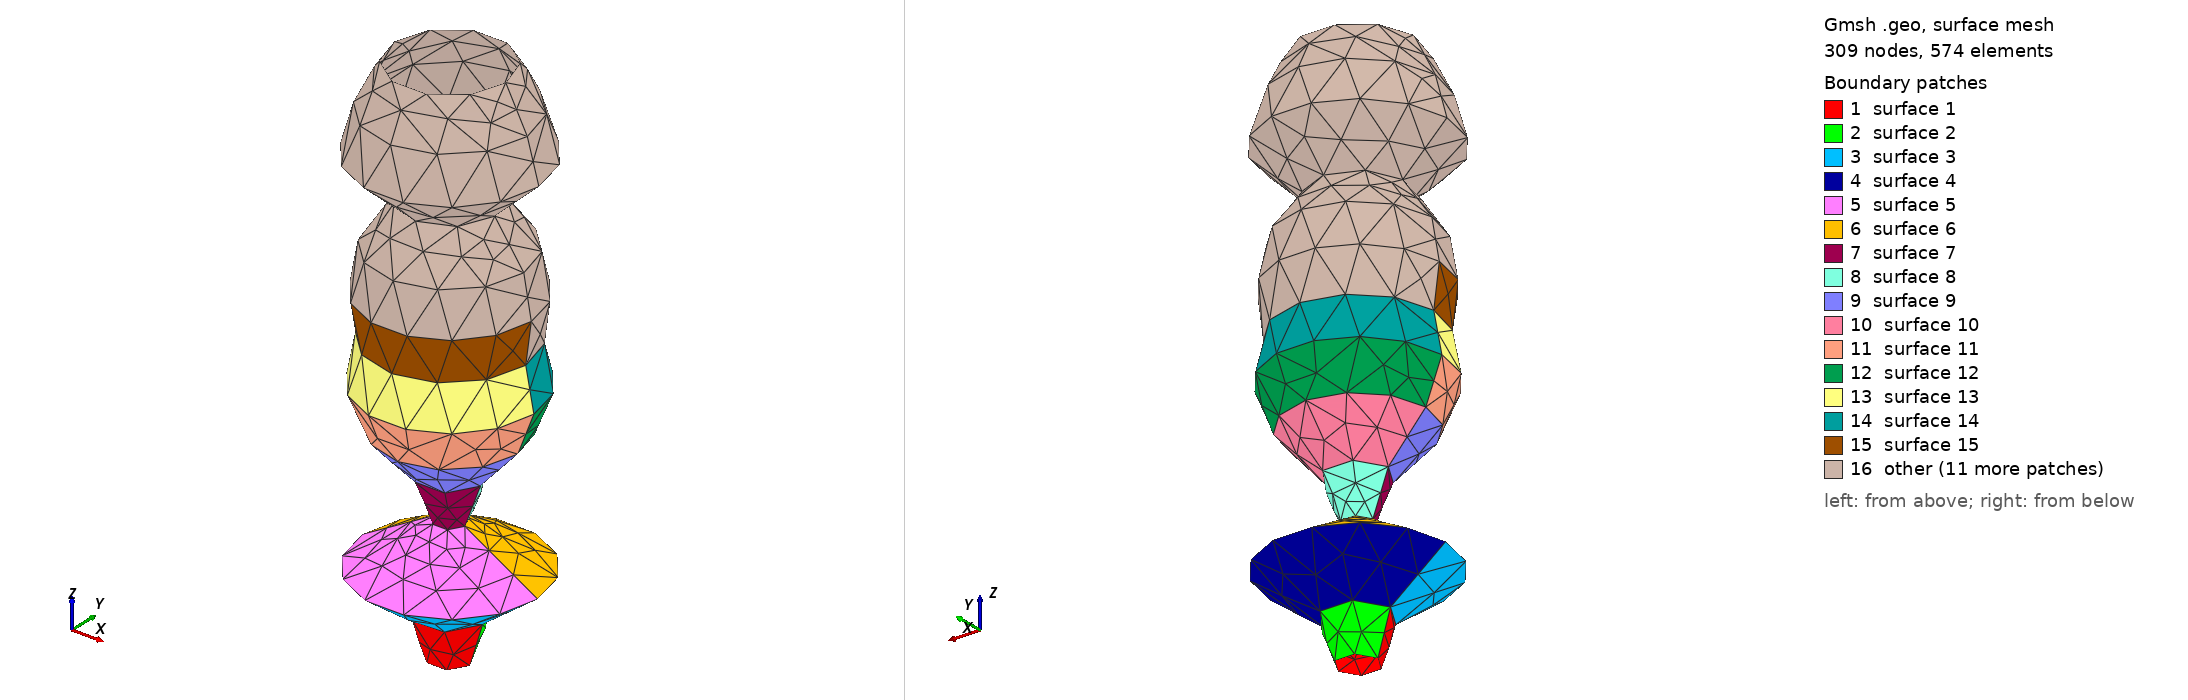

Gmsh geometry script, surface-meshed: 309 nodes, 574 surface elements. Boundary patches (legend numbers): 1 surface 1, 2 surface 2, 3 surface 3, 4 surface 4, 5 surface 5, 6 surface 6, 7 surface 7, 8 surface 8, 9 surface 9, 10 surface 10, 11 surface 11, 12 surface 12, 13 surface 13, 14 surface 14, 15 surface 15, 16 other. Left view from above one corner, right view from below the opposite corner. The script declares no physical surfaces, so the legend lists its geometric surfaces. The drawing asked Gmsh for element sizes between 1% and 20% of the model's largest extent; the script's own settings can give other sizes.

=== vocal_tract8.geo (drawn) ===

		// Defining the points
		Point(1) = {-4.8087969073547585, 0, 0, 10.0};
		Point(2) = {0, 0, 0,10.0};
		Point(3) = {4.8087969073547585,0,0,10.0};
		// Defining the circles
		Circle(1) = {1, 2, 3};
		Circle(2) = {3, 2, 1};
		
			// Defining the points
			Point(4) = {-7.838604082596082, 0, 10, 10.0};
			Point(5) = {0, 0, 10,10.0};
			Point(6) = {7.838604082596082,0,10,10.0};
			// Defining the circles
			Circle(5) = {4, 5, 6};
			Circle(6) = {6, 5, 4};
			// Defining the surface
			Line Loop(1) = {6, 5};


			// Defining the lines between circle 5 and 4
			Line(7) = {1, 4};
			Line(8) = {3, 6};

			// Defining the surfaces of the inner side of the vocal tract
			Line Loop(2) = {1, 8, -5, -7};
			Ruled Surface(1) = {2};
			Line Loop(3) = {2, 7, -6, -8};
			Ruled Surface(2) = {3};
			
			// Defining the points
			Point(7) = {-21.135900944711224, 0, 20, 10.0};
			Point(8) = {0, 0, 20,10.0};
			Point(9) = {21.135900944711224,0,20,10.0};
			// Defining the circles
			Circle(9) = {7, 8, 9};
			Circle(10) = {9, 8, 7};
			// Defining the surface
			Line Loop(4) = {10, 9};


			// Defining the lines between circle 9 and 8
			Line(11) = {4, 7};
			Line(12) = {6, 9};

			// Defining the surfaces of the inner side of the vocal tract
			Line Loop(5) = {5, 12, -9, -11};
			Ruled Surface(3) = {5};
			Line Loop(6) = {6, 11, -10, -12};
			Ruled Surface(4) = {6};
			
			// Defining the points
			Point(10) = {-3.5910498715856156, 0, 30, 10.0};
			Point(11) = {0, 0, 30,10.0};
			Point(12) = {3.5910498715856156,0,30,10.0};
			// Defining the circles
			Circle(13) = {10, 11, 12};
			Circle(14) = {12, 11, 10};
			// Defining the surface
			Line Loop(7) = {14, 13};


			// Defining the lines between circle 13 and 12
			Line(15) = {7, 10};
			Line(16) = {9, 12};

			// Defining the surfaces of the inner side of the vocal tract
			Line Loop(8) = {9, 16, -13, -15};
			Ruled Surface(5) = {8};
			Line Loop(9) = {10, 15, -14, -16};
			Ruled Surface(6) = {9};
			
			// Defining the points
			Point(13) = {-7.3171300198304445, 0, 40, 10.0};
			Point(14) = {0, 0, 40,10.0};
			Point(15) = {7.3171300198304445,0,40,10.0};
			// Defining the circles
			Circle(17) = {13, 14, 15};
			Circle(18) = {15, 14, 13};
			// Defining the surface
			Line Loop(10) = {18, 17};


			// Defining the lines between circle 17 and 16
			Line(19) = {10, 13};
			Line(20) = {12, 15};

			// Defining the surfaces of the inner side of the vocal tract
			Line Loop(11) = {13, 20, -17, -19};
			Ruled Surface(7) = {11};
			Line Loop(12) = {14, 19, -18, -20};
			Ruled Surface(8) = {12};
			
			// Defining the points
			Point(16) = {-16.35036256338313, 0, 50, 10.0};
			Point(17) = {0, 0, 50,10.0};
			Point(18) = {16.35036256338313,0,50,10.0};
			// Defining the circles
			Circle(21) = {16, 17, 18};
			Circle(22) = {18, 17, 16};
			// Defining the surface
			Line Loop(13) = {22, 21};


			// Defining the lines between circle 21 and 20
			Line(23) = {13, 16};
			Line(24) = {15, 18};

			// Defining the surfaces of the inner side of the vocal tract
			Line Loop(14) = {17, 24, -21, -23};
			Ruled Surface(9) = {14};
			Line Loop(15) = {18, 23, -22, -24};
			Ruled Surface(10) = {15};
			
			// Defining the points
			Point(19) = {-20.216859914548557, 0, 60, 10.0};
			Point(20) = {0, 0, 60,10.0};
			Point(21) = {20.216859914548557,0,60,10.0};
			// Defining the circles
			Circle(25) = {19, 20, 21};
			Circle(26) = {21, 20, 19};
			// Defining the surface
			Line Loop(16) = {26, 25};


			// Defining the lines between circle 25 and 24
			Line(27) = {16, 19};
			Line(28) = {18, 21};

			// Defining the surfaces of the inner side of the vocal tract
			Line Loop(17) = {21, 28, -25, -27};
			Ruled Surface(11) = {17};
			Line Loop(18) = {22, 27, -26, -28};
			Ruled Surface(12) = {18};
			
			// Defining the points
			Point(22) = {-18.265214493693104, 0, 70, 10.0};
			Point(23) = {0, 0, 70,10.0};
			Point(24) = {18.265214493693104,0,70,10.0};
			// Defining the circles
			Circle(29) = {22, 23, 24};
			Circle(30) = {24, 23, 22};
			// Defining the surface
			Line Loop(19) = {30, 29};


			// Defining the lines between circle 29 and 28
			Line(31) = {19, 22};
			Line(32) = {21, 24};

			// Defining the surfaces of the inner side of the vocal tract
			Line Loop(20) = {25, 32, -29, -31};
			Ruled Surface(13) = {20};
			Line Loop(21) = {26, 31, -30, -32};
			Ruled Surface(14) = {21};
			
			// Defining the points
			Point(25) = {-19.596331080922198, 0, 80, 10.0};
			Point(26) = {0, 0, 80,10.0};
			Point(27) = {19.596331080922198,0,80,10.0};
			// Defining the circles
			Circle(33) = {25, 26, 27};
			Circle(34) = {27, 26, 25};
			// Defining the surface
			Line Loop(22) = {34, 33};


			// Defining the lines between circle 33 and 32
			Line(35) = {22, 25};
			Line(36) = {24, 27};

			// Defining the surfaces of the inner side of the vocal tract
			Line Loop(23) = {29, 36, -33, -35};
			Ruled Surface(15) = {23};
			Line Loop(24) = {30, 35, -34, -36};
			Ruled Surface(16) = {24};
			
			// Defining the points
			Point(28) = {-17.794976629388817, 0, 90, 10.0};
			Point(29) = {0, 0, 90,10.0};
			Point(30) = {17.794976629388817,0,90,10.0};
			// Defining the circles
			Circle(37) = {28, 29, 30};
			Circle(38) = {30, 29, 28};
			// Defining the surface
			Line Loop(25) = {38, 37};


			// Defining the lines between circle 37 and 36
			Line(39) = {25, 28};
			Line(40) = {27, 30};

			// Defining the surfaces of the inner side of the vocal tract
			Line Loop(26) = {33, 40, -37, -39};
			Ruled Surface(17) = {26};
			Line Loop(27) = {34, 39, -38, -40};
			Ruled Surface(18) = {27};
			
			// Defining the points
			Point(31) = {-10.79360416615042, 0, 100, 10.0};
			Point(32) = {0, 0, 100,10.0};
			Point(33) = {10.79360416615042,0,100,10.0};
			// Defining the circles
			Circle(41) = {31, 32, 33};
			Circle(42) = {33, 32, 31};
			// Defining the surface
			Line Loop(28) = {42, 41};


			// Defining the lines between circle 41 and 40
			Line(43) = {28, 31};
			Line(44) = {30, 33};

			// Defining the surfaces of the inner side of the vocal tract
			Line Loop(29) = {37, 44, -41, -43};
			Ruled Surface(19) = {29};
			Line Loop(30) = {38, 43, -42, -44};
			Ruled Surface(20) = {30};
			
			// Defining the points
			Point(34) = {-21.437131411853244, 0, 110, 10.0};
			Point(35) = {0, 0, 110,10.0};
			Point(36) = {21.437131411853244,0,110,10.0};
			// Defining the circles
			Circle(45) = {34, 35, 36};
			Circle(46) = {36, 35, 34};
			// Defining the surface
			Line Loop(31) = {46, 45};


			// Defining the lines between circle 45 and 44
			Line(47) = {31, 34};
			Line(48) = {33, 36};

			// Defining the surfaces of the inner side of the vocal tract
			Line Loop(32) = {41, 48, -45, -47};
			Ruled Surface(21) = {32};
			Line Loop(33) = {42, 47, -46, -48};
			Ruled Surface(22) = {33};
			
			// Defining the points
			Point(37) = {-18.638684298651114, 0, 120, 10.0};
			Point(38) = {0, 0, 120,10.0};
			Point(39) = {18.638684298651114,0,120,10.0};
			// Defining the circles
			Circle(49) = {37, 38, 39};
			Circle(50) = {39, 38, 37};
			// Defining the surface
			Line Loop(34) = {50, 49};


			// Defining the lines between circle 49 and 48
			Line(51) = {34, 37};
			Line(52) = {36, 39};

			// Defining the surfaces of the inner side of the vocal tract
			Line Loop(35) = {45, 52, -49, -51};
			Ruled Surface(23) = {35};
			Line Loop(36) = {46, 51, -50, -52};
			Ruled Surface(24) = {36};
			
			// Defining the points
			Point(40) = {-13.435599555186696, 0, 130, 10.0};
			Point(41) = {0, 0, 130,10.0};
			Point(42) = {13.435599555186696,0,130,10.0};
			// Defining the circles
			Circle(53) = {40, 41, 42};
			Circle(54) = {42, 41, 40};
			// Defining the surface
			Line Loop(37) = {54, 53};


			// Defining the lines between circle 53 and 52
			Line(55) = {37, 40};
			Line(56) = {39, 42};

			// Defining the surfaces of the inner side of the vocal tract
			Line Loop(38) = {49, 56, -53, -55};
			Ruled Surface(25) = {38};
			Line Loop(39) = {50, 55, -54, -56};
			Ruled Surface(26) = {39};
